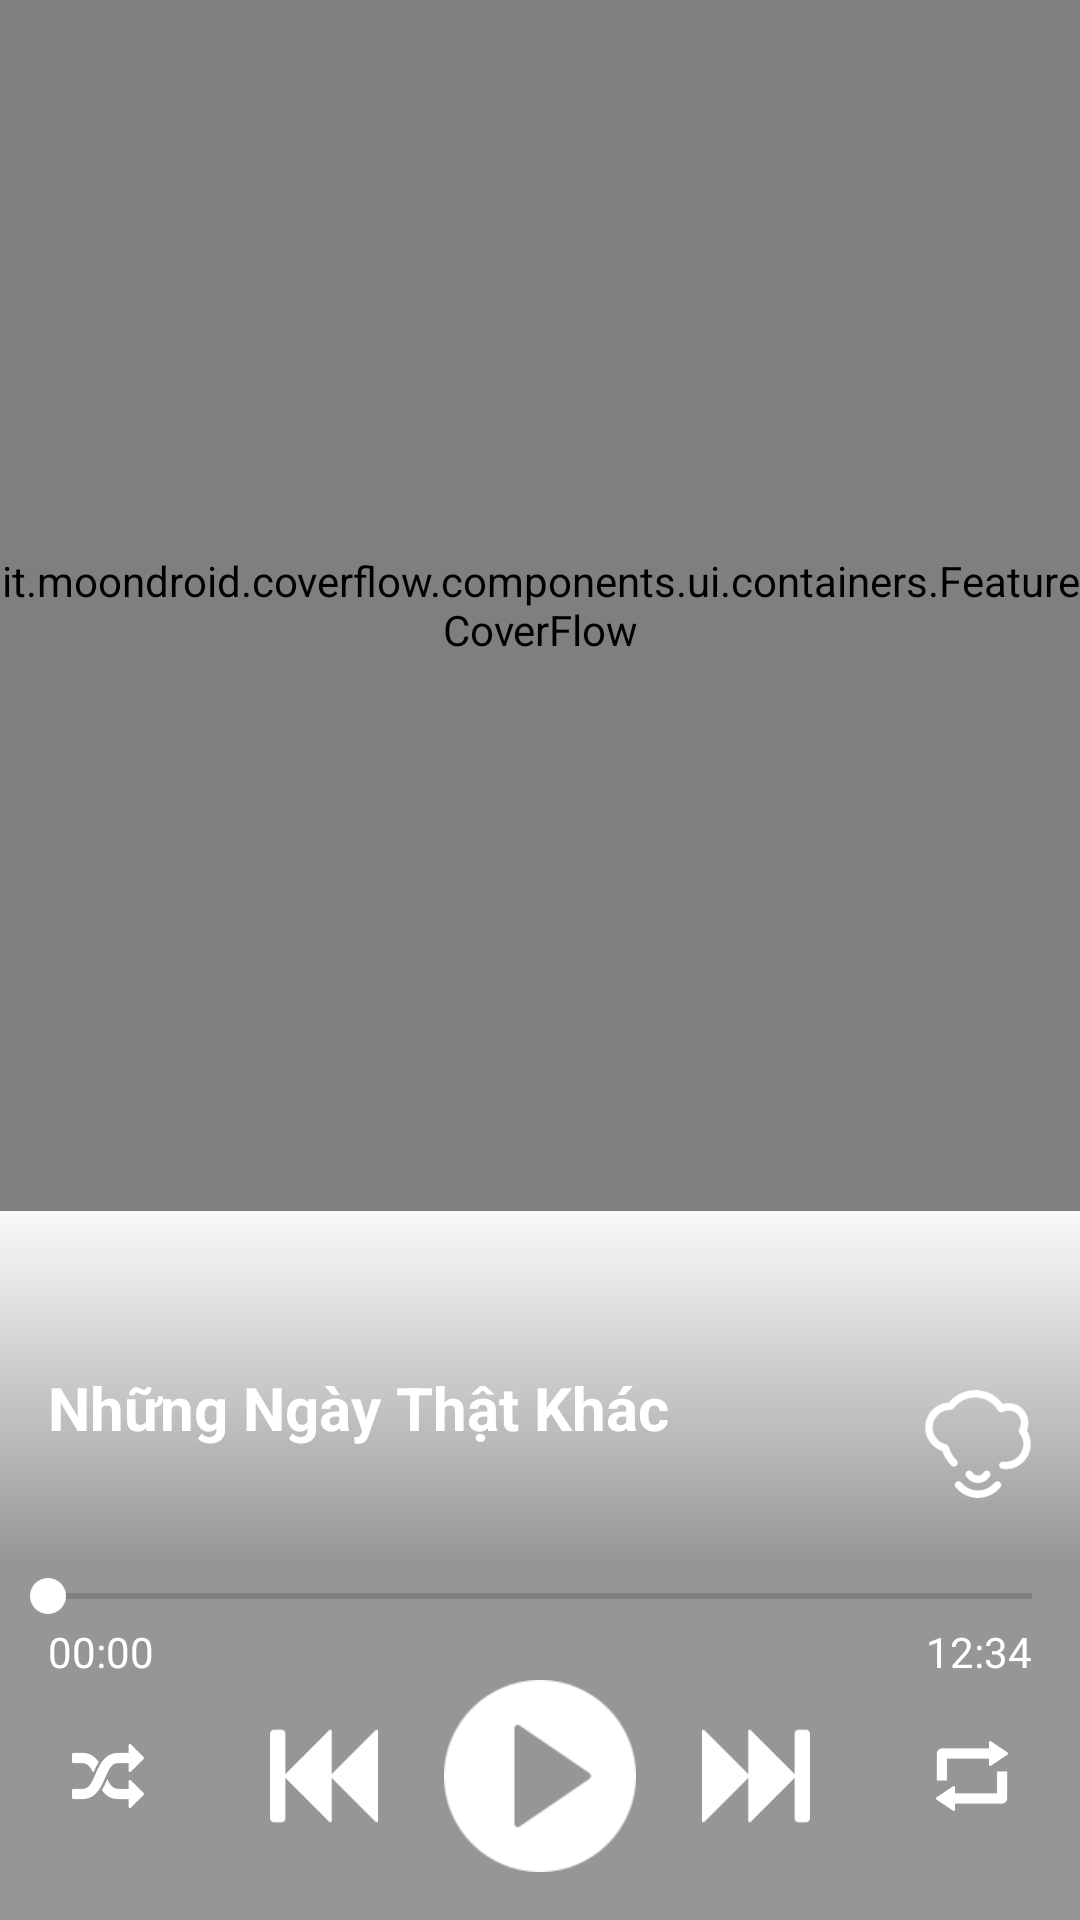

Write the Android layout XML for this screen, with the resource values it uses.
<!-- AndroidManifest.xml: activity theme AppTheme.NoActionBar -->
<!-- res/layout/activity_now_playing.xml -->
<?xml version="1.0" encoding="utf-8"?>
<RelativeLayout xmlns:android="http://schemas.android.com/apk/res/android"
    xmlns:coverflow="http://schemas.android.com/apk/res-auto"
    xmlns:tools="http://schemas.android.com/tools"
    android:id="@+id/activity_now_playing"
    android:layout_width="match_parent"
    android:layout_height="match_parent"
    android:fitsSystemWindows="true"
    tools:context="com.px.moodify.NowPlayingActivity">

    <ImageView
        android:id="@+id/img_NP_bg"
        android:layout_width="match_parent"
        android:layout_height="match_parent"
        android:scaleType="centerCrop" />


    <RelativeLayout
        android:id="@+id/rel_NP_seek"
        android:layout_width="match_parent"
        android:layout_height="match_parent"
        android:layout_above="@+id/lil_NP_HUD">

        <it.moondroid.coverflow.components.ui.containers.FeatureCoverFlow
            android:id="@+id/coverflow"
            android:layout_width="match_parent"
            android:layout_height="match_parent"
            coverflow:coverHeight="140dp"
            coverflow:coverWidth="140dp"
            coverflow:maxScaleFactor="1.5"
            coverflow:reflectionGap="10px"
            coverflow:reflectionOpacity="0"
            coverflow:rotationThreshold="1"
            coverflow:scalingThreshold="0.5"
            coverflow:spacing="0.4" />

    </RelativeLayout>


    <LinearLayout
        android:id="@+id/lil_NP_HUD"
        android:layout_width="match_parent"
        android:layout_height="wrap_content"
        android:layout_alignParentBottom="true"
        android:background="@drawable/hud_gardient"
        android:orientation="vertical"
        android:paddingBottom="@dimen/activity_vertical_margin">

        <RelativeLayout
            android:layout_width="match_parent"
            android:layout_height="wrap_content"
            android:layout_marginLeft="@dimen/activity_horizontal_margin"
            android:layout_marginRight="@dimen/activity_horizontal_margin"
            android:layout_marginTop="36dp"
            android:paddingBottom="16dp"
            android:paddingTop="16dp">

            <LinearLayout
                android:id="@+id/lil_NP_HUD_info"
                android:layout_width="match_parent"
                android:layout_height="wrap_content"
                android:layout_toLeftOf="@+id/btn_NP_mood"
                android:gravity="center_vertical"
                android:orientation="vertical"
                android:paddingRight="@dimen/activity_horizontal_margin">

                <TextView
                    android:id="@+id/tv_NP_title"
                    android:layout_width="match_parent"
                    android:layout_height="wrap_content"
                    android:ellipsize="marquee"
                    android:marqueeRepeatLimit="marquee_forever"
                    android:singleLine="true"
                    android:text="Những Ngày Thật Khác"
                    android:textColor="@android:color/white"
                    android:textSize="20sp"
                    android:textStyle="bold" />

                <TextView
                    android:id="@+id/tv_NP_artist"
                    android:layout_width="match_parent"
                    android:layout_height="wrap_content"
                    android:ellipsize="marquee"
                    android:marqueeRepeatLimit="marquee_forever"
                    android:singleLine="true"
                    android:textColor="@android:color/white"
                    android:textSize="18sp" />
            </LinearLayout>

            <ImageButton
                android:id="@+id/btn_NP_mood"
                android:layout_width="36dp"
                android:layout_height="36dp"
                android:layout_alignParentRight="true"
                android:layout_centerVertical="true"
                android:background="@android:color/transparent"
                android:onClick="onClick"
                android:scaleType="fitCenter"
                android:src="@drawable/cloud" />

        </RelativeLayout>


        <android.support.v7.widget.AppCompatSeekBar
            android:id="@+id/seekBar"
            android:layout_width="match_parent"
            android:layout_height="wrap_content"
            android:progressTint="@android:color/white"
            android:progressTintMode="src_atop"
            android:thumbTint="@android:color/white"
            android:thumbTintMode="src_atop"

            />

        <RelativeLayout
            android:layout_width="match_parent"
            android:layout_height="wrap_content"
            android:layout_marginLeft="@dimen/activity_horizontal_margin"
            android:layout_marginRight="@dimen/activity_horizontal_margin">

            <TextView
                android:id="@+id/txt_NP_time"
                android:layout_width="wrap_content"
                android:layout_height="wrap_content"
                android:layout_alignParentLeft="true"
                android:text="00:00"
                android:textColor="@android:color/white" />

            <TextView
                android:id="@+id/txt_NP_duration"
                android:layout_width="wrap_content"
                android:layout_height="wrap_content"
                android:layout_alignParentRight="true"
                android:text="12:34"
                android:textColor="@android:color/white" />

        </RelativeLayout>

        <LinearLayout
            android:id="@+id/lil_NP_HUD_controller"
            android:layout_width="match_parent"
            android:layout_height="wrap_content"
            android:gravity="center"
            android:orientation="horizontal">


            <ImageView
                android:id="@+id/btn_NP_shuffle"
                android:layout_width="match_parent"
                android:layout_height="@dimen/button_control_dim_func"
                android:layout_weight="1"
                android:onClick="onClick"
                android:src="@drawable/shuffle" />

            <ImageView
                android:id="@+id/btn_NP_prev"
                android:layout_width="match_parent"
                android:layout_height="@dimen/button_control_dim_seek"
                android:layout_weight="1"
                android:onClick="onClick"
                android:src="@drawable/prev"

                />

            <ImageView
                android:id="@+id/btn_NP_play"
                android:layout_width="match_parent"
                android:layout_height="@dimen/button_control_dim_play"
                android:layout_weight="1"
                android:onClick="onClick"
                android:src="@drawable/play"

                />


            <ImageView
                android:id="@+id/btn_NP_next"
                android:layout_width="match_parent"
                android:layout_height="@dimen/button_control_dim_seek"
                android:layout_weight="1"
                android:onClick="onClick"
                android:src="@drawable/next"

                />

            <ImageView
                android:id="@+id/btn_NP_repeat"
                android:layout_width="match_parent"
                android:layout_height="@dimen/button_control_dim_func"
                android:layout_weight="1"
                android:clickable="true"
                android:onClick="onClick"
                android:src="@drawable/repeat"

                />


        </LinearLayout>

    </LinearLayout>


</RelativeLayout>
<!-- resources referenced by this layout -->
<resources>
  <dimen name="activity_horizontal_margin">16dp</dimen>
  <dimen name="activity_vertical_margin">16dp</dimen>
  <dimen name="button_control_dim_func">24dp</dimen>
  <dimen name="button_control_dim_play">64dp</dimen>
  <dimen name="button_control_dim_seek">36dp</dimen>
  <!-- drawable cloud: png bitmap (drawable, 2900 bytes) -->
  <!-- drawable hud_gardient (drawable) -->
  <?xml version="1.0" encoding="utf-8"?>
  <shape xmlns:android="http://schemas.android.com/apk/res/android"
      android:shape="rectangle">
      <gradient
          android:angle="90"
          android:endColor="#00000000"
          android:startColor="#66000000"
          android:centerColor="#66000000"
          android:type="linear" />
  </shape>
  <!-- drawable next: png bitmap (drawable, 1095 bytes) -->
  <!-- drawable play: png bitmap (drawable, 2251 bytes) -->
  <!-- drawable prev: png bitmap (drawable, 912 bytes) -->
  <!-- drawable repeat: png bitmap (drawable, 1531 bytes) -->
  <!-- drawable shuffle: png bitmap (drawable, 2211 bytes) -->
  <style name="AppTheme.NoActionBar">
          <item name="windowActionBar">false</item>
          <item name="windowNoTitle">true</item>
      </style>
</resources>
